Run: headless pygame with SDL's dummy video driver; simulated clock (each Clock.tick advances the game by its frame time, no real sleeping); random seed 0; keys injected as events and as key.get_pressed() state; no mouse input.
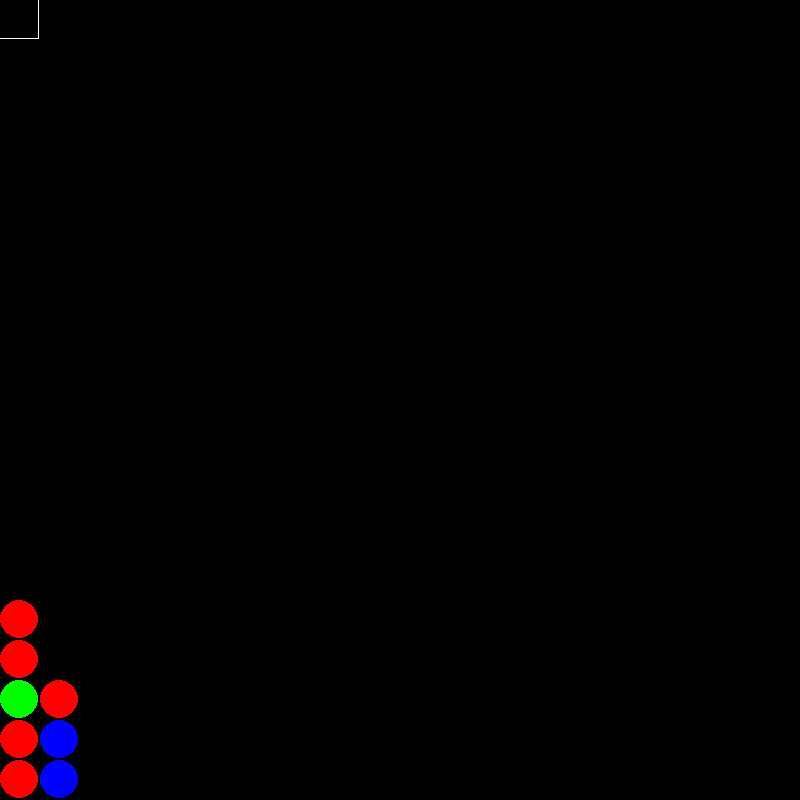
Frame 1 of 4 · flips 1–60 · no input
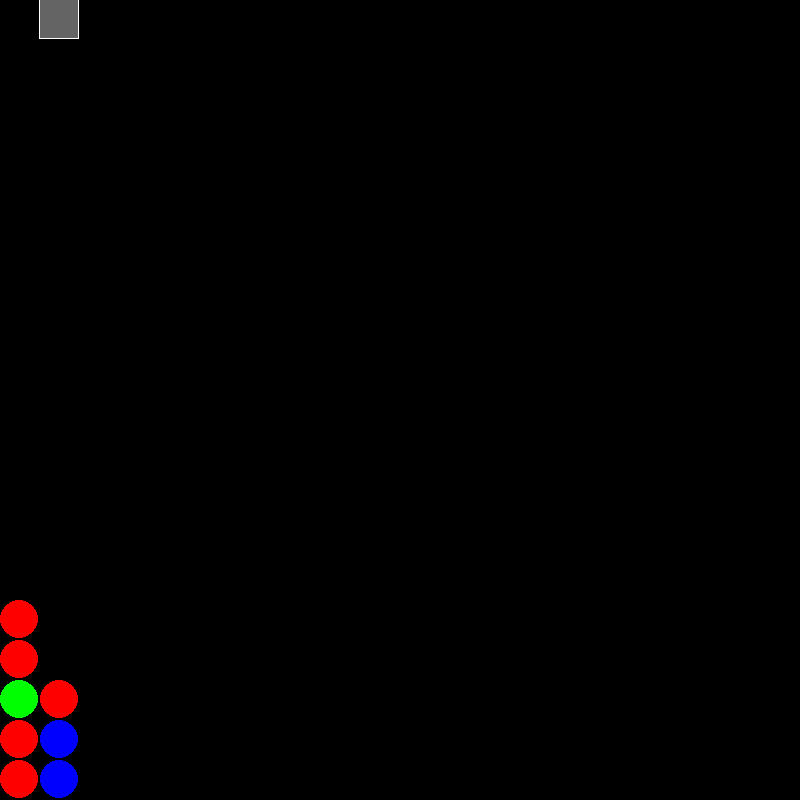
Frame 2 of 4 · flips 61–180 · tapped SPACE, RETURN · held RIGHT (→), D
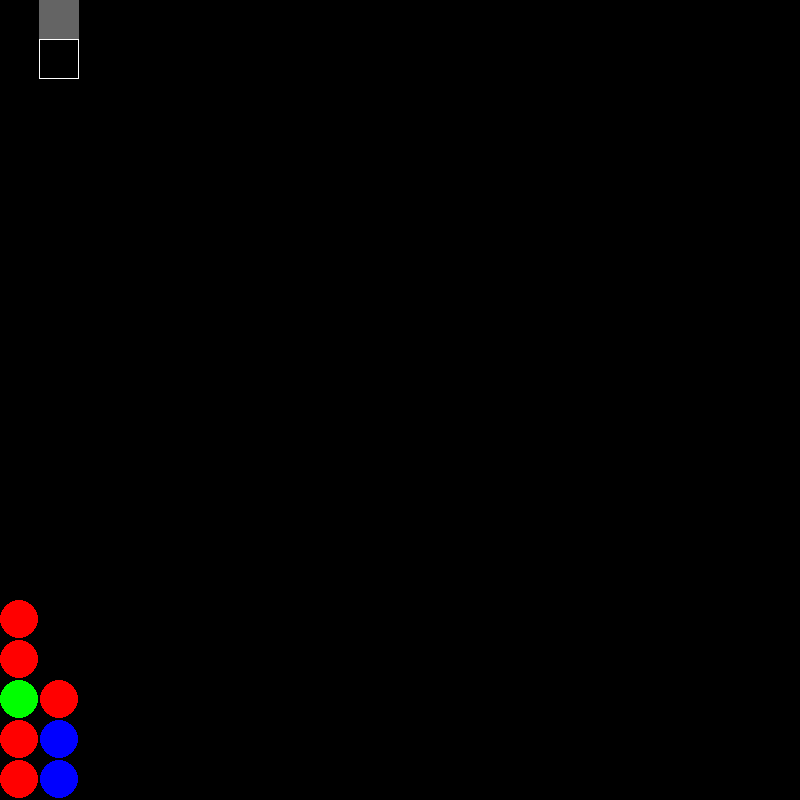
Frame 3 of 4 · flips 181–300 · held DOWN (↓), S
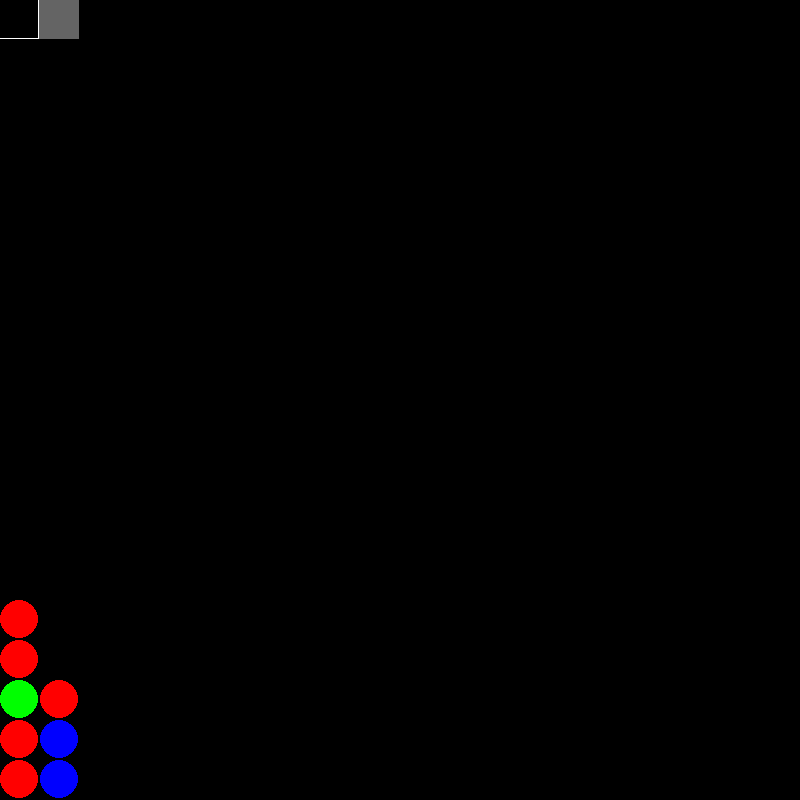
Frame 4 of 4 · flips 301–420 · held LEFT (←), A, UP (↑), W

The pygame program that drew these frames:

import sys
import pygame
import datetime
import math
import pygame.freetype
import random

pygame.init()


def ZeroField(n):
    return [[0] * n for i in range(n)]

def randomInteger():
    return random.randint(1, 4)
    
def Color(x):
    if(x == 1):
        return (255, 0, 0)
    elif(x == 2):
       return (0, 255, 0)
    elif(x == 3):
       return (0, 0, 255)
    elif(x == 4):
       return (255, 0, 255)
    elif(x == 0):
        return (0, 0, 0)
    return (255, 255, 255)

def check5inARow(map, cellAmount):
    for y in range (cellAmount - 5):
        for x in range(cellAmount - 5):
            if(map[y][x] == map[y][x + 1] == map[y][x + 2] == map[y][x + 3] == map[y][x + 4] and map[y][x] >= 1 and map[y][x] <= 4):
                return True
    print(1)
    return False

def check5inACol(map, cellAmount):
    for y in range (cellAmount - 5):
        for x in range(cellAmount - 5):
            if(map[y][x] == map[y + 1][x] == map[y + 2][x] == map[y + 3][x] == map[y + 4][x] and map[y][x] >= 1 and map[y][x] <= 4):
                print(x, y)
                return True 
    print(2)    
    return False

def check5inADia1(map, cellAmount):
    for y in range (cellAmount - 5):
        for x in range(cellAmount - 5):
            if(map[y][x] == map[y + 1][x + 1] == map[y + 2][x + 2] == map[y + 3][x + 3] == map[y + 4][x + 4] and map[y][x] >= 1 and map[y][x] <= 4):
                print(x, y)
                return True
    print(3)    
    return False

def check5inADia2(map, cellAmount):
    for y in range (cellAmount - 5):
        for x in range(cellAmount - 5):
            if(map[y][x + 4] == map[y + 1][x + 3] == map[y + 2][x + 2] == map[y + 3][x + 1] == map[y + 4][x] and map[y][x] >= 1 and map[y][x] <= 4):
                print(x, y)
                return True     
    print(4)
    return False

def checkBlanks(map, cellAmount, mask):
    for y in range(cellAmount - 1, 0, -1):
        for x in range(0, cellAmount):
            if((mask[y][x] == 1 or map[y][x] == 0)):
                map[y][x] = map[y - 1][x]
                map[y - 1][x] = 0
                mask[y][x] = 0



def main():
    width = 800
    height = 800
    xIdx = 0
    yIdx = 0
    cellAmount = 20
    wCell = width/cellAmount
    hCell = height/cellAmount
    savedX = 0
    savedY = 0
    selected = False
    screen = pygame.display.set_mode((width, height))
    running = True
    map = ZeroField(cellAmount)
    mask = ZeroField(cellAmount)
    # for y in range (cellAmount):
    #     for x in range(cellAmount):
    #         map[y][x] = randomInteger()
    map[0][0] = 1
    map[1][0] = 1
    map[2][0] = 2
    map[2][1] = 1
    map[3][0] = 1
    map[4][0] = 1
    map[5][1] = 3
    map[6][1] = 3
    for i in range(cellAmount):
        checkBlanks(map, cellAmount, mask)
    while running:
            pygame.display.flip()

            if(selected):
                pygame.draw.rect(screen, (100, 100, 100), (savedX * wCell - 1, savedY * hCell - 1, 40, 40))
            else:
                pygame.draw.rect(screen, (0, 0, 0), (savedX * wCell - 1, savedY * hCell - 1, 40, 40))

            for y in range (cellAmount):
                for x in range(cellAmount):
                    if map[y][x] != 0:
                        #print(x, y, map[y][x])
                        pygame.draw.circle(screen, Color(map[y][x]), (x * wCell + 19, y * hCell + 19), 19)
                    # if(map[y][x] == 0):
                    #     pygame.draw.rect(screen, (0, 0, 0), (x * cellAmount, y * cellAmount, 38, 38))
                    # if(map[y][x] != 0):
                        # print(x, y, map[y][x])
                
            pygame.draw.rect(screen, (255, 255, 255), (xIdx * wCell - 1, yIdx * hCell - 1, 40, 40), 1, border_radius = 1)

            




            for events in pygame.event.get():
                if events.type == pygame.QUIT:
                    running = False
                if events.type == pygame.KEYDOWN:
                    if events.key == pygame.K_LEFT:
                        pygame.draw.rect(screen, (0, 0, 0), (xIdx * wCell - 1, yIdx * hCell - 1, 40, 40), 1, border_radius = 1)
                        xIdx -= 1
                    elif events.key == pygame.K_RIGHT:
                        pygame.draw.rect(screen, (0, 0, 0), (xIdx * wCell - 1, yIdx * hCell - 1, 40, 40), 1, border_radius = 1)
                        xIdx += 1
                    elif events.key == pygame.K_UP:
                        pygame.draw.rect(screen, (0, 0, 0), (xIdx * wCell - 1, yIdx * hCell - 1, 40, 40), 1, border_radius = 1)
                        yIdx -= 1
                    elif events.key == pygame.K_DOWN:
                        pygame.draw.rect(screen, (0, 0, 0), (xIdx * wCell - 1, yIdx * hCell - 1, 40, 40), 1, border_radius = 1)
                        yIdx += 1
                    elif events.key == pygame.K_SPACE:
                        if(selected == False):
                            selected = True
                            savedX = xIdx
                            savedY = yIdx
                            print(savedX, savedY)
                            
                        else:
                            if(abs(savedX - xIdx) <= 1 and abs(savedY - yIdx) <= 1):   
                                if((xIdx == savedX and yIdx == savedY)):
                                    selected = False
                                
                                
                                a = map[savedY][savedX]
                                map[savedY][savedX] = map[yIdx][xIdx]
                                map[yIdx][xIdx] = a
                                print(map[yIdx][xIdx])
                                selected = False

                                # if(check5inARow(map, cellAmount) == False and check5inACol(map, cellAmount) == False and check5inADia1(map, cellAmount) == False and check5inADia2(map, cellAmount) == False):
                                #     a = map[savedX][savedY]
                                #     map[savedX][savedY] = map[xIdx][yIdx]
                                #     map[xIdx][yIdx] = a

                                for y in range (cellAmount - 5):
                                    for x in range(cellAmount - 5):
                                        if(map[y][x] == map[y + 1][x] == map[y + 2][x] == map[y + 3][x] == map[y + 4][x] and map[y][x] >= 1 and map[y][x] <= 4):
                                            mask[y][x] = 1
                                            mask[y + 1][x] = 1
                                            mask[y + 2][x] = 1
                                            mask[y + 3][x] = 1
                                            mask[y + 4][x] = 1
                                            print("")
                                            selected = False

                                        if(map[y][x] == map[y + 1][x + 1] == map[y + 2][x + 2] == map[y + 3][x + 3] == map[y + 4][x + 4] and map[y][x] >= 1 and map[y][x] <= 4):
                                            print(1)
                                            mask[y][x] = 1
                                            mask[y + 1][x + 1] = 1
                                            mask[y + 2][x + 2] = 1
                                            mask[y + 3][x + 3] = 1
                                            mask[y + 4][x + 4] = 1
                                            selected = False
                                           


                                        if(map[y][x + 4] == map[y + 1][x + 3] == map[y + 2][x + 2] == map[y + 3][x + 1] == map[y + 4][x] and map[y][x] >= 1 and map[y][x] <= 4):
                                            print(2)
                                            mask[y][x + 4] = 1
                                            mask[y + 1][x + 3] = 1
                                            mask[y + 2][x + 2] = 1
                                            mask[y + 3][x + 1] = 1
                                            mask[y + 4][x] = 1
                                            selected = False
                                           
                                        if(map[y][x] == map[y][x + 1] == map[y][x + 2] == map[y][x + 3] == map[y][x + 4] and map[y][x] >= 1 and map[y][x] <= 4):
                                            mask[y][x] = 1
                                            mask[y][x + 1] = 1
                                            mask[y][x + 2] = 1
                                            mask[y][x + 3] = 1
                                            mask[y][x + 4] = 1
                                          
                                            selected = False

                                for i in range(cellAmount):
                                    checkBlanks(map, cellAmount, mask)


                                        
                                
main()
